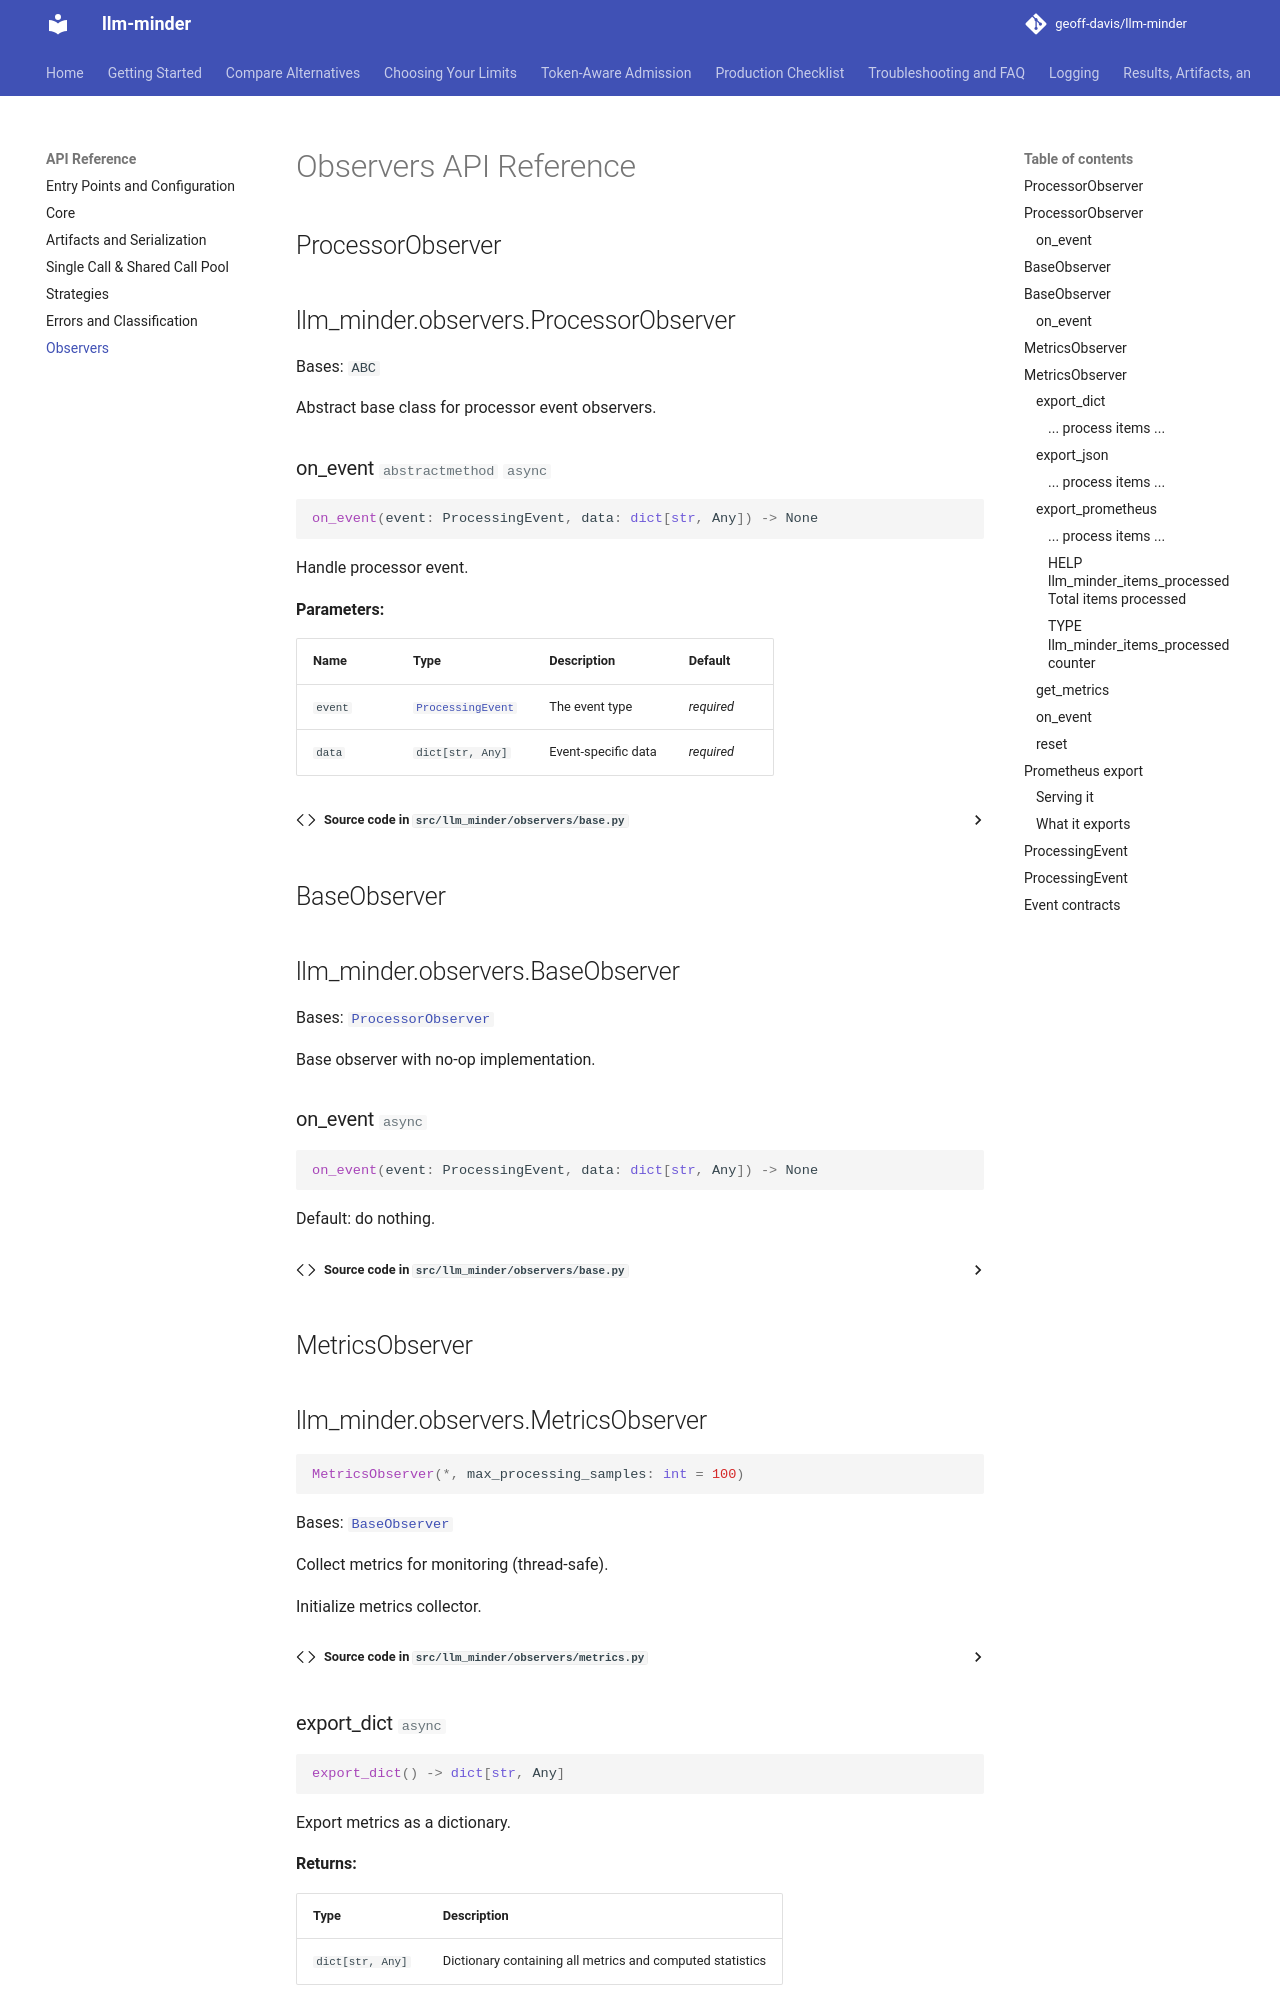

repository: geoff-davis/llm-minder · page: api/observers/index.html · generator: mkdocs

# Observers API Reference

## ProcessorObserver

::: llm_minder.observers.ProcessorObserver

## BaseObserver

::: llm_minder.observers.BaseObserver

## MetricsObserver

::: llm_minder.observers.MetricsObserver

## Prometheus export

`await metrics.export_prometheus()` returns what a `MetricsObserver` has collected
as a string in the Prometheus text exposition format. It is a point-in-time
snapshot, not a registered `prometheus_client` collector: call it whenever you want
fresh values and publish the string yourself. Values accumulate across every batch
the observer sees until `await metrics.reset()`.

### Serving it

A batch job usually exits before a scraper would reach it, so write the text for the
node-exporter [textfile collector](https://github.com/prometheus/node_exporter#textfile-collector)
when the job finishes. Write to a temporary file and rename it, so the collector
never reads a half-written file:

```python
import os
from pathlib import Path

from llm_minder import MetricsObserver, llm, process_prompts


async def run_and_export(prompts: list[str], textfile_dir: Path) -> None:
    metrics = MetricsObserver()
    await process_prompts(llm("openai:gpt-6-luna"), prompts, observers=[metrics])
    target = textfile_dir / "llm_minder.prom"
    partial = textfile_dir / "llm_minder.prom.tmp"
    partial.write_text(await metrics.export_prometheus(), encoding="utf-8")
    os.replace(partial, target)
```

A long-running service can serve it over HTTP instead. This uses only the standard
library; any web framework's handler works the same way:

```python
import asyncio

from llm_minder import MetricsObserver


async def serve_metrics(metrics: MetricsObserver, port: int = 9108) -> None:
    async def handle(reader: asyncio.StreamReader, writer: asyncio.StreamWriter) -> None:
        await reader.readuntil(b"\r\n\r\n")  # ignore the request; every path is /metrics
        body = (await metrics.export_prometheus()).encode()
        writer.write(
            b"HTTP/1.1 200 OK\r\n"
            b"Content-Type: text/plain; version=0.0.4\r\n"
            + f"Content-Length: {len(body)}\r\n\r\n".encode()
            + body
        )
        await writer.drain()
        writer.close()

    server = await asyncio.start_server(handle, "127.0.0.1", port)
    async with server:
        await server.serve_forever()
```
